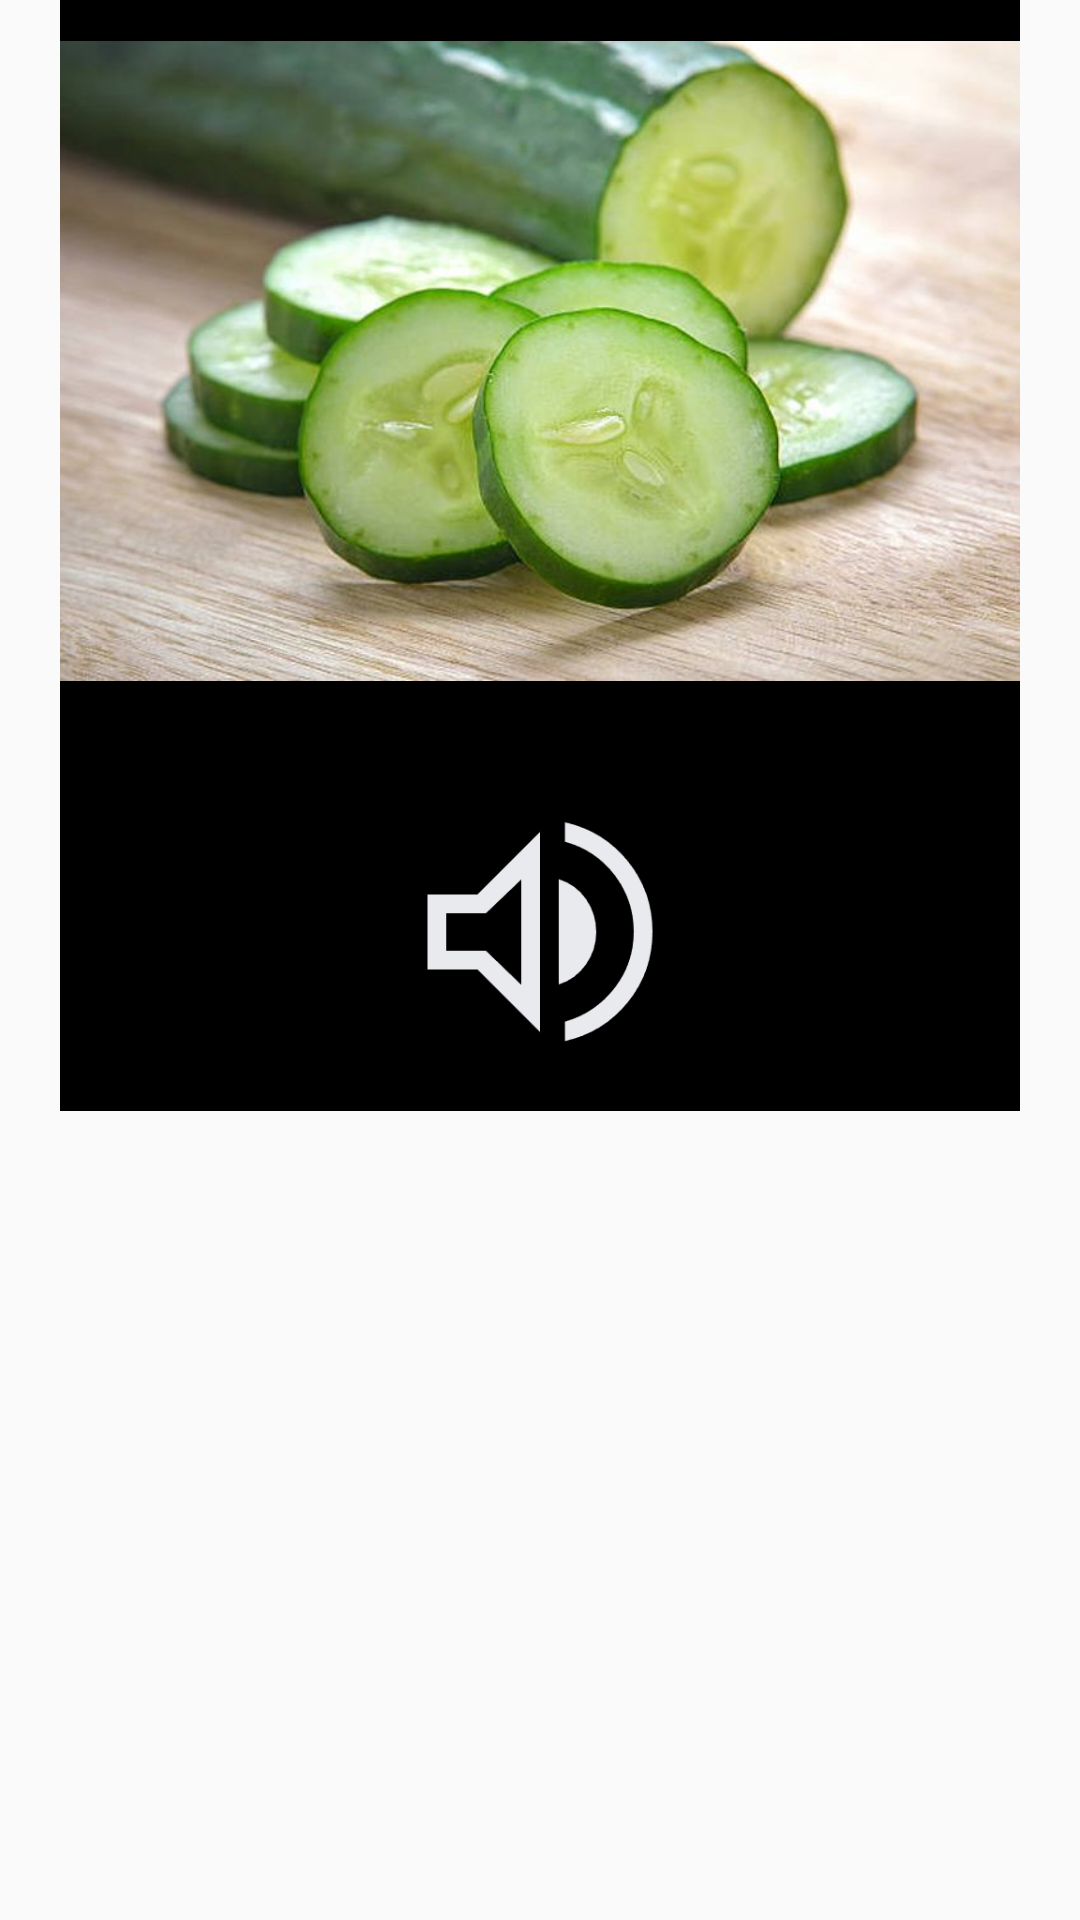

This screen was rendered from an Android layout file. Write that file and the resources it references.
<!-- AndroidManifest.xml: application theme Theme.Aplikasisuarasayur -->
<!-- res/layout/popuptimun.xml -->
<?xml version="1.0" encoding="utf-8"?>
<LinearLayout xmlns:android="http://schemas.android.com/apk/res/android"
    android:layout_width="match_parent"
    android:layout_height="400dp"
    android:layout_gravity="center"
    android:orientation="vertical">

    <ImageView
        android:layout_width="wrap_content"
        android:layout_height="wrap_content"
        android:layout_marginEnd="20dp"
        android:background="@color/black"
        android:layout_marginTop="-130dp"
        android:layout_marginStart="20dp"
        android:src="@drawable/tmn"/>

    <ImageView
        android:clickable="true"
        android:id="@+id/spkrt"
        android:foreground="?android:selectableItemBackgroundBorderless"
        android:layout_width="100dp"
        android:layout_height="100dp"
        android:layout_marginTop="-110dp"
        android:layout_gravity="center"
        android:src="@drawable/spkr"/>
</LinearLayout>
<!-- resources referenced by this layout -->
<resources>
  <!-- drawable spkr: png bitmap (drawable, 6780 bytes) -->
  <!-- drawable tmn: jpeg bitmap (drawable, 49496 bytes) -->
  <style name="Theme.Aplikasisuarasayur" parent="Base.Theme.Aplikasisuarasayur" />
  <style name="Base.Theme.Aplikasisuarasayur" parent="Theme.AppCompat.Light.NoActionBar">
          
          
      </style>
  <!-- not gathered from this repository: default colours our renderer supplied (Android Studio template values) -->
  <color name="black">#FF000000</color>
</resources>
